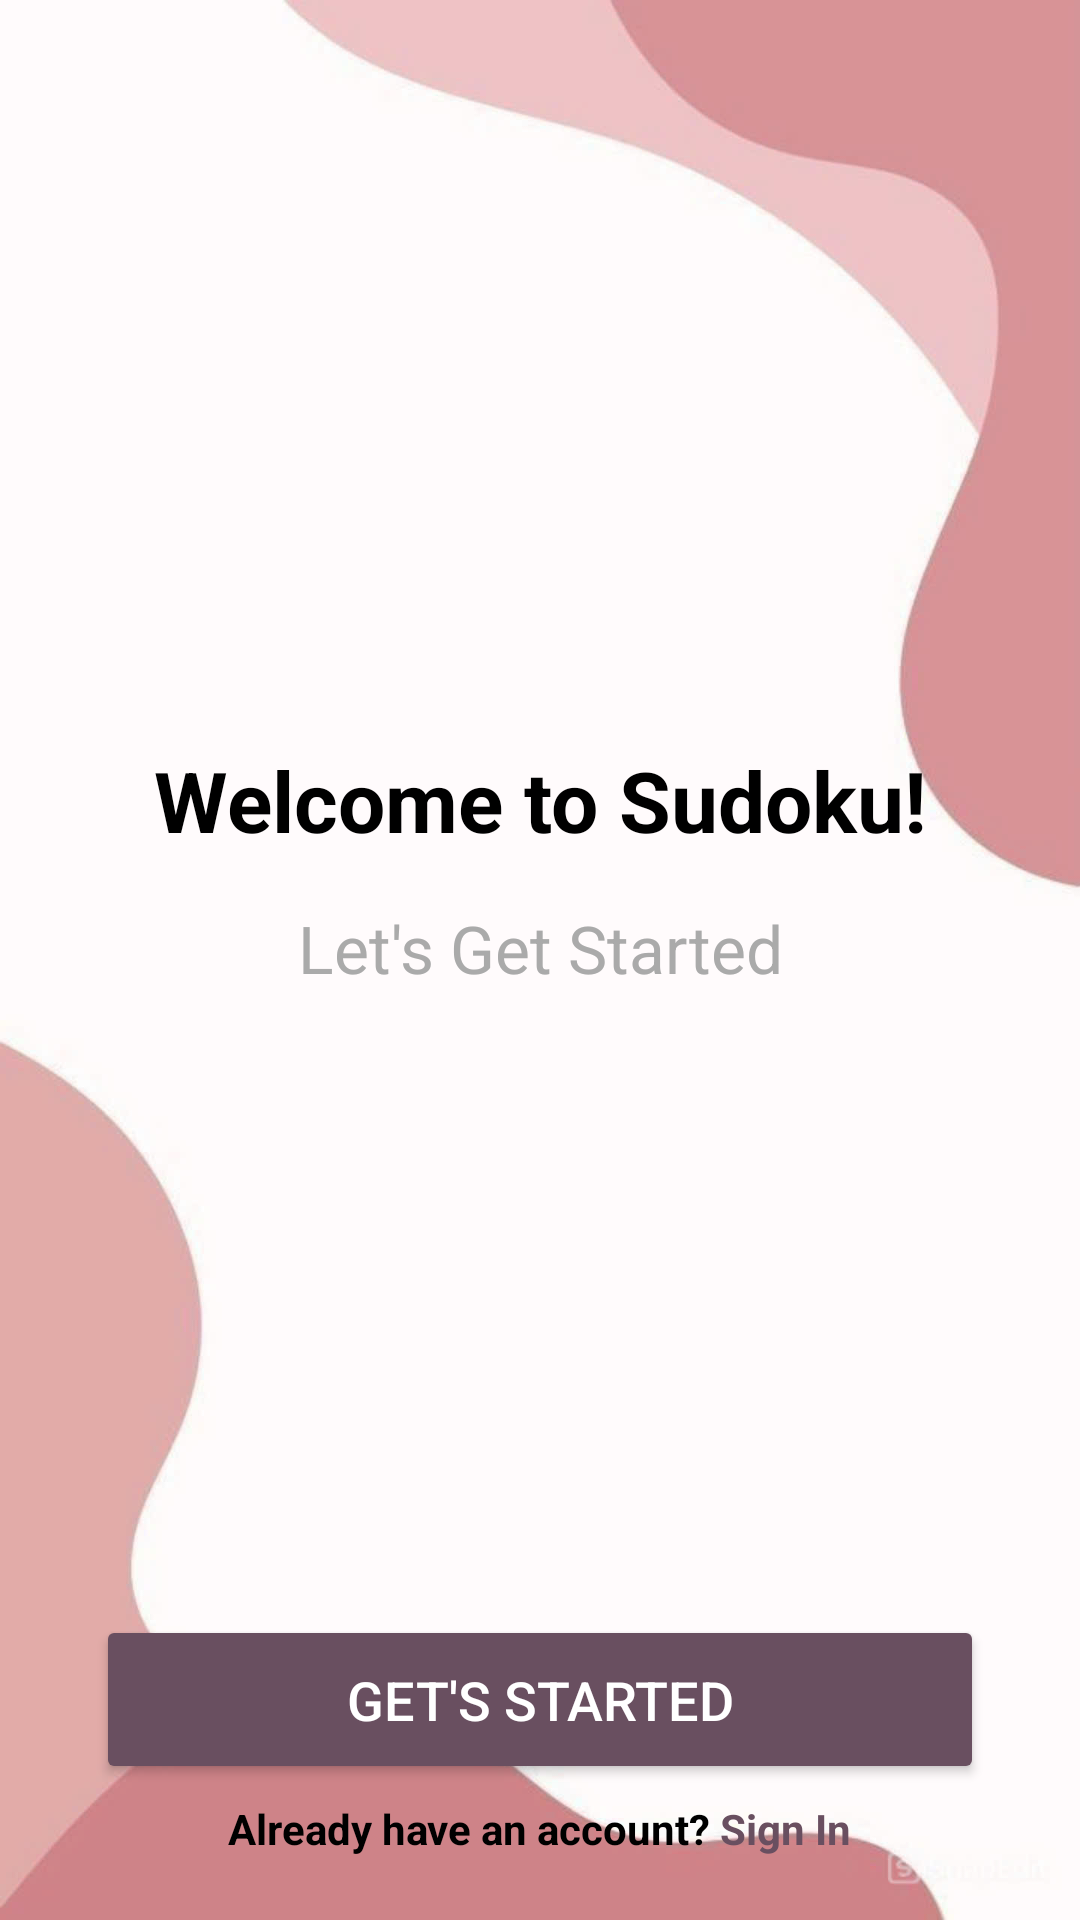

Reconstruct the res/layout file that produces this screen, plus the resources it refers to.
<!-- AndroidManifest.xml: application theme Theme.GameAppSDK -->
<!-- res/layout/activity_intro.xml -->
<?xml version="1.0" encoding="utf-8"?>
<androidx.constraintlayout.widget.ConstraintLayout
    xmlns:android="http://schemas.android.com/apk/res/android"
    xmlns:app="http://schemas.android.com/apk/res-auto"
    xmlns:tools="http://schemas.android.com/tools"
    android:id="@+id/intro"
    android:layout_width="match_parent"
    android:layout_height="match_parent"
    android:background="@drawable/bg"
    tools:context=".IntroActivity">


    <ImageView
        android:id="@+id/img_sudoku_icon"
        android:layout_width="200dp"
        android:layout_height="200dp"
        android:layout_marginTop="32dp"
        android:src="@drawable/ic2"
        app:layout_constraintTop_toTopOf="parent"
        app:layout_constraintEnd_toEndOf="parent"
        app:layout_constraintStart_toStartOf="parent"
        app:layout_constraintHorizontal_bias="0.5" />


    <TextView
        android:id="@+id/tv_welcome"
        android:layout_width="wrap_content"
        android:layout_height="wrap_content"
        android:layout_marginTop="16dp"
        android:gravity="center"
        android:text="@string/welcome_to_sudoku"
        android:textColor="@android:color/black"
        android:textSize="28sp"
        android:textStyle="bold"
        app:layout_constraintTop_toBottomOf="@+id/img_sudoku_icon"
        app:layout_constraintEnd_toEndOf="parent"
        app:layout_constraintStart_toStartOf="parent" />


    <TextView
        android:id="@+id/tv_lets_started"
        android:layout_width="wrap_content"
        android:layout_height="wrap_content"
        android:layout_marginTop="16dp"
        android:gravity="center"
        android:text="@string/let_s_get_started"
        android:textColor="@android:color/darker_gray"
        android:textSize="22sp"
        app:layout_constraintTop_toBottomOf="@+id/tv_welcome"
        app:layout_constraintEnd_toEndOf="parent"
        app:layout_constraintStart_toStartOf="parent" />



    <Button
        android:id="@+id/btn_login"
        android:layout_width="match_parent"
        android:layout_height="wrap_content"
        android:layout_marginStart="32dp"
        android:layout_marginTop="32dp"
        android:layout_marginEnd="32dp"
        android:layout_marginBottom="32dp"
        android:backgroundTint="@color/brown"
        android:padding="16dp"
        android:text="@string/get_s_started"
        android:textColor="@android:color/white"
        android:textSize="18sp"
        app:layout_constraintBottom_toBottomOf="parent"
        app:layout_constraintEnd_toEndOf="parent"
        app:layout_constraintHorizontal_bias="0.0"
        app:layout_constraintStart_toStartOf="parent"
        app:layout_constraintTop_toBottomOf="@+id/tv_lets_started"
        app:layout_constraintVertical_bias="0.929" />

    <TextView
        android:id="@+id/textView"
        android:layout_width="wrap_content"
        android:layout_height="wrap_content"
        android:layout_marginBottom="16dp"
        android:text="@string/sign_in"
        android:textAlignment="center"
        android:textSize="14sp"
        android:textStyle="bold"
        android:textColor="@color/black"
        app:layout_constraintBottom_toBottomOf="parent"
        app:layout_constraintEnd_toEndOf="parent"
        app:layout_constraintStart_toStartOf="parent"
        app:layout_constraintTop_toBottomOf="@+id/btn_login" />


</androidx.constraintlayout.widget.ConstraintLayout>
<!-- resources referenced by this layout -->
<resources>
  <color name="black">#FF000000</color>
  <color name="brown">#694F60</color>
  <!-- drawable bg: jpg bitmap (drawable, 69517 bytes) -->
  <string name="get_s_started">Get\'s Started</string>
  <string name="let_s_get_started">Let\'s Get Started</string>
  <string name="sign_in">Already have an account?<font color="#694F60"> Sign In</font></string>
  <string name="welcome_to_sudoku">Welcome to Sudoku!</string>
  <style name="Theme.GameAppSDK" parent="Base.Theme.GameAppSDK" />
  <style name="Base.Theme.GameAppSDK" parent="Theme.Material3.DayNight.NoActionBar">
          
          
      </style>
</resources>
